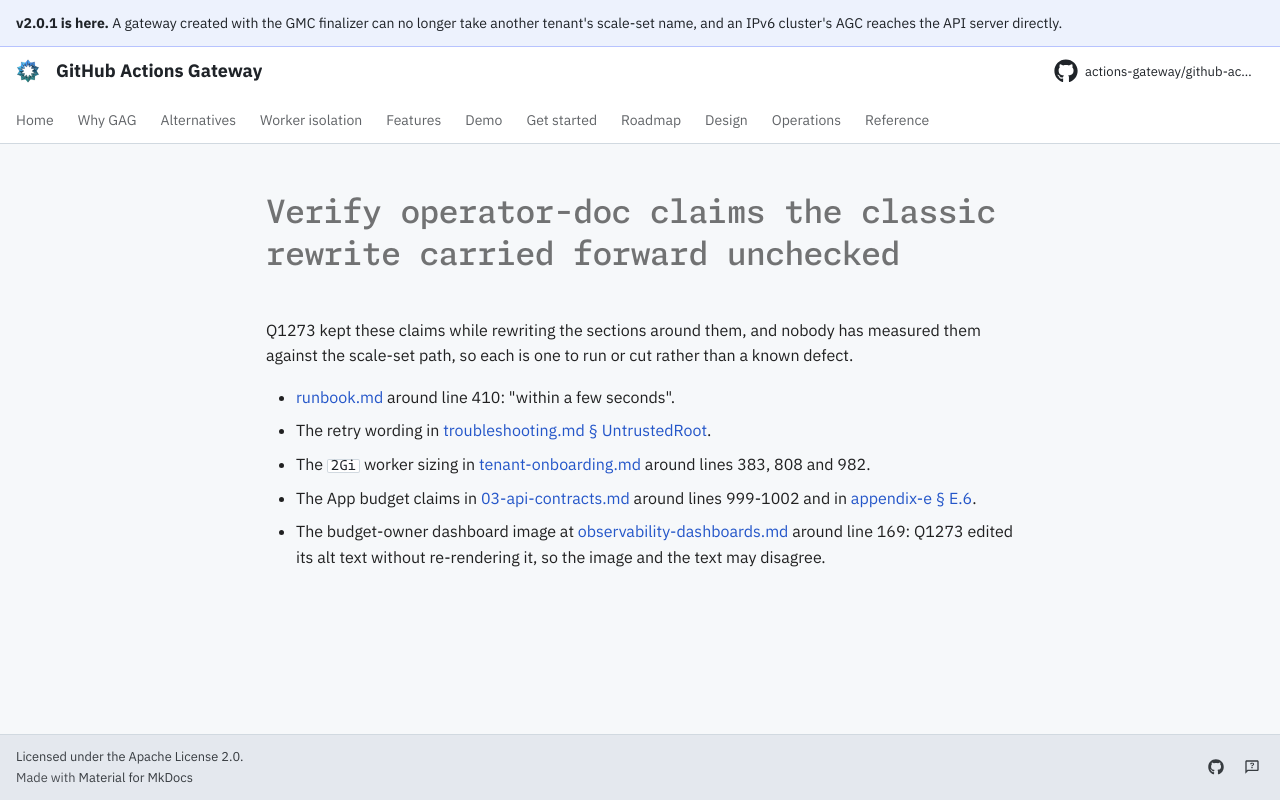

repository: actions-gateway/github-actions-gateway · page: dev/queue/Q1293/index.html · generator: mkdocs

---
id: Q1293
rank: b2so
labels:
    - debt
    - docs
status: ready
size: S
---

# Verify operator-doc claims the classic rewrite carried forward unchecked

Q1273 kept these claims while rewriting the sections around them, and nobody has measured them against the scale-set path, so each is one to run or cut rather than a known defect.

- [runbook.md](../operations/runbook.md) around line 410: "within a few seconds".
- The retry wording in [troubleshooting.md § UntrustedRoot](../operations/troubleshooting.md#worker-pod-runnerworker-fails-tls-handshake-with-untrustedroot).
- The `2Gi` worker sizing in [tenant-onboarding.md](../operations/tenant-onboarding.md) around lines 383, 808 and 982.
- The App budget claims in [03-api-contracts.md](../design/03-api-contracts.md) around lines 999-1002 and in [appendix-e § E.6](../design/appendix-e-capacity-planning.md).
- The budget-owner dashboard image at [observability-dashboards.md](../operations/observability-dashboards.md) around line 169: Q1273 edited its alt text without re-rendering it, so the image and the text may disagree.
